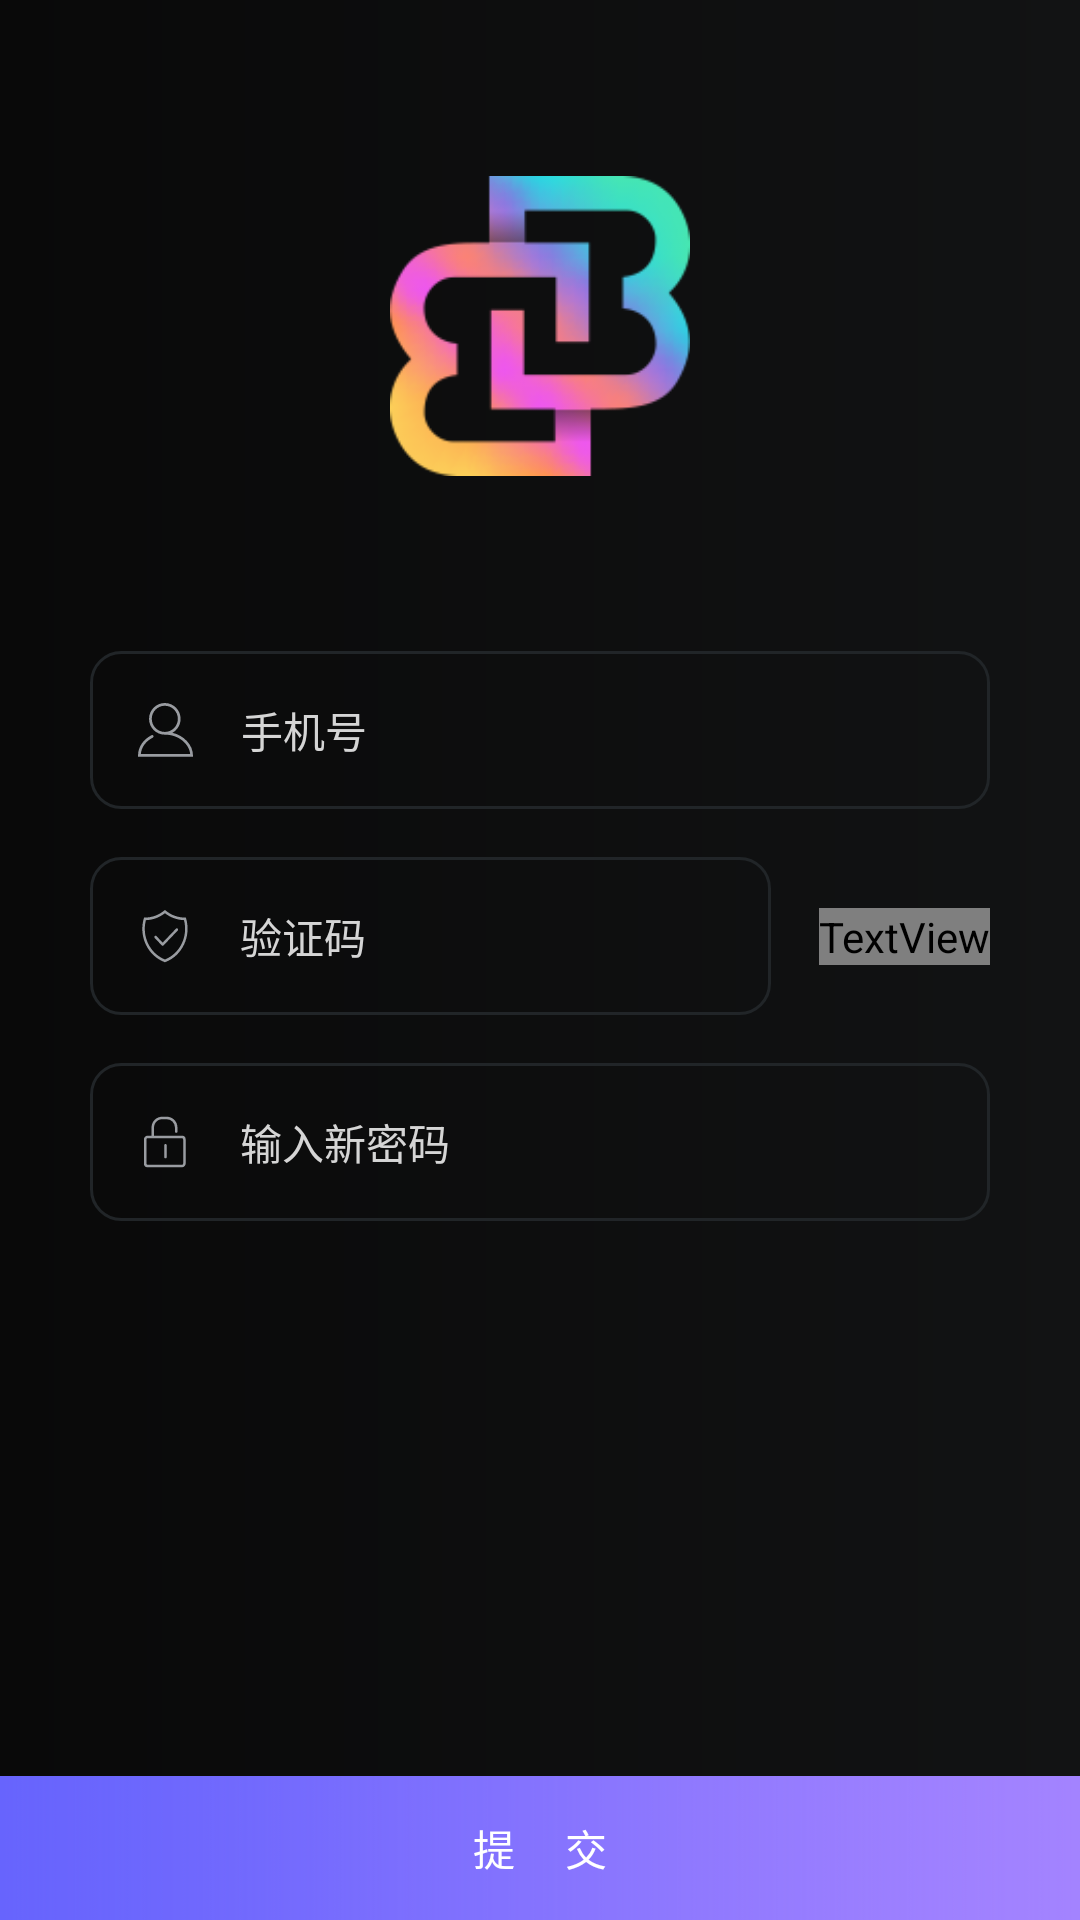

Produce the Android XML layout that renders to this screen, including the resource entries it uses.
<!-- AndroidManifest.xml: application theme AppTheme -->
<!-- res/layout/activity_forgot_pwd.xml -->
<?xml version="1.0" encoding="utf-8"?>
<android.support.constraint.ConstraintLayout xmlns:android="http://schemas.android.com/apk/res/android"
    xmlns:app="http://schemas.android.com/apk/res-auto"
    android:layout_width="match_parent"
    android:layout_height="match_parent">

    <ImageView
        android:layout_width="100dp"
        android:layout_height="100dp"
        android:src="@drawable/ic_logo"
        app:layout_constraintBottom_toTopOf="@id/account"
        app:layout_constraintLeft_toLeftOf="@+id/account"
        app:layout_constraintRight_toRightOf="@+id/account"
        app:layout_constraintTop_toTopOf="parent" />


    <EditText
        android:id="@+id/account"
        android:layout_width="300dp"
        android:layout_height="wrap_content"
        android:layout_marginBottom="@dimen/normal_padding"
        android:background="@drawable/bg_gray_round"
        android:drawableLeft="@drawable/ic_account"
        android:drawablePadding="@dimen/normal_padding"
        android:hint="手机号"
        android:lines="1"
        android:inputType="phone"
        android:maxLength="11"
        android:padding="@dimen/normal_padding"
        android:singleLine="true"
        android:textColor="#ffffff"
        android:textColorHint="#d5d5d5"
        android:textSize="14sp"
        app:layout_constraintBottom_toTopOf="@+id/sms_code"
        app:layout_constraintLeft_toLeftOf="parent"
        app:layout_constraintRight_toRightOf="parent" />

    <EditText
        android:id="@+id/sms_code"
        android:layout_width="0dp"
        android:layout_height="wrap_content"
        android:layout_marginBottom="@dimen/normal_padding"
        android:layout_marginRight="@dimen/normal_padding"
        android:background="@drawable/bg_gray_round"
        android:drawableLeft="@drawable/ic_sms_code"
        android:drawablePadding="@dimen/normal_padding"
        android:hint="验证码"
        android:padding="@dimen/normal_padding"
        android:singleLine="true"
        android:textColor="#ffffff"
        android:textColorHint="#d5d5d5"
        android:textSize="14sp"
        app:layout_constraintBottom_toBottomOf="parent"
        app:layout_constraintLeft_toLeftOf="@id/password"
        app:layout_constraintRight_toLeftOf="@+id/send_sms_code_btn"
        app:layout_constraintTop_toTopOf="parent" />

    <TextView
        android:id="@+id/send_sms_code_btn"
        android:layout_width="wrap_content"
        android:layout_height="wrap_content"
        android:text="发送验证码"
        android:textColor="@color/linkTxtColor"
        android:textSize="14sp"
        app:layout_constraintBottom_toBottomOf="@id/sms_code"
        app:layout_constraintRight_toRightOf="@id/password"
        app:layout_constraintTop_toTopOf="@+id/sms_code" />

    <EditText
        android:id="@+id/password"
        android:layout_width="300dp"
        android:layout_height="wrap_content"
        android:layout_marginTop="@dimen/normal_padding"
        android:background="@drawable/bg_gray_round"
        android:drawableLeft="@drawable/ic_password"
        android:drawablePadding="@dimen/normal_padding"
        android:hint="输入新密码"
        android:lines="1"
        android:padding="@dimen/normal_padding"
        android:singleLine="true"
        android:textColor="#ffffff"
        android:textColorHint="#d5d5d5"
        android:textSize="14sp"
        android:inputType="textPassword"
        app:layout_constraintLeft_toLeftOf="parent"
        app:layout_constraintRight_toRightOf="parent"
        app:layout_constraintTop_toBottomOf="@id/sms_code" />


    <Button
        android:id="@+id/register_btn"
        android:layout_width="match_parent"
        android:layout_height="wrap_content"
        android:background="@drawable/ic_btn_background"
        android:text="提     交"
        android:textColor="#ffffff"
        android:textSize="14sp"
        app:layout_constraintBottom_toBottomOf="parent" />
</android.support.constraint.ConstraintLayout>
<!-- resources referenced by this layout -->
<resources>
  <dimen name="normal_padding">16dp</dimen>
  <!-- drawable bg_gray_round (drawable) -->
  <?xml version="1.0" encoding="utf-8"?>
  <shape xmlns:android="http://schemas.android.com/apk/res/android">
      <corners android:radius="10dp" />
      <stroke
          android:width="1dp"
          android:color="@color/lineColor" />
  </shape>
  <!-- drawable ic_account: png bitmap (drawable-xxhdpi, 1442 bytes) -->
  <!-- drawable ic_btn_background: png bitmap (drawable, 18156 bytes) -->
  <!-- drawable ic_logo: png bitmap (drawable, 33712 bytes) -->
  <!-- drawable ic_password: png bitmap (drawable-xxhdpi, 876 bytes) -->
  <!-- drawable ic_sms_code: png bitmap (drawable-xxhdpi, 1506 bytes) -->
  <style name="AppTheme" parent="Theme.AppCompat.Light.NoActionBar">
          
          <item name="colorPrimary">@color/colorPrimary</item>
          <item name="colorPrimaryDark">@color/colorPrimaryDark</item>
          <item name="colorAccent">@color/colorAccent</item>
          <item name="android:windowBackground">@drawable/bg_main</item>
      </style>
  <color name="lineColor">#212528</color>
  <color name="colorPrimary">#0e0e0e</color>
  <color name="colorPrimaryDark">#0e0e0e</color>
  <color name="colorAccent">#FF4081</color>
  <!-- drawable bg_main (drawable) -->
  <?xml version="1.0" encoding="utf-8"?>
  <shape xmlns:android="http://schemas.android.com/apk/res/android">
      <gradient
          android:endColor="#121314"
          android:startColor="#090909" />
  </shape>
</resources>
